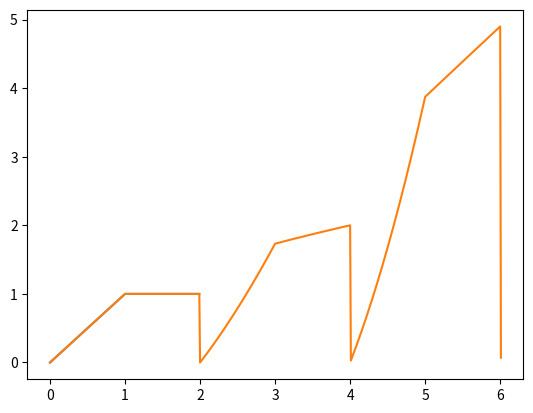

Here is the Python script that generated this plot:
#!/usr/bin/env python
# -*- coding: utf-8 -*-
__author__ = "Xavier PESSOLES"

# EXERCICE 6

# Import de fonctions
import matplotlib.pyplot as plt
from math import sqrt

# Question 1 
# ==========
def g(x):
    if x>= 0 and x<1 :
        return x
    elif x>1 and x<2 :
        return 1
xx = [0]
t=0
while t<=1.99:
    t=t+0.01
    xx.append(t)
yy = [g(x) for x in xx]

plt.plot(xx,yy)
plt.show()

# Question 2
# ==========
def f(x):
    if x>=0 and x<2 :
        return g(x)
    else : # x>=2
        return sqrt(x)*f(x-2)

# Question 3
# ==========
xxx = [0]
t=0
while t<=6:
    t=t+0.01
    xxx.append(t)
yyy = [f(x) for x in xxx]

plt.plot(xxx,yyy)
plt.show()

# Question 4
# ==========
# On cherche à résoudre f(x)-4 = 0 sur
# l'intervalle [5,6]
def h(x):
    res = f(x)-4
    return res

a = 5.
b = 6.

while (b-a)>0.01:
    m=(a+b)/2
    if h(m)>0:
        b=m
    else :
        a=m
m=(a+b)/2

if h(m)<0:
    m= m+ abs(b-a)
print(m,h(m))
